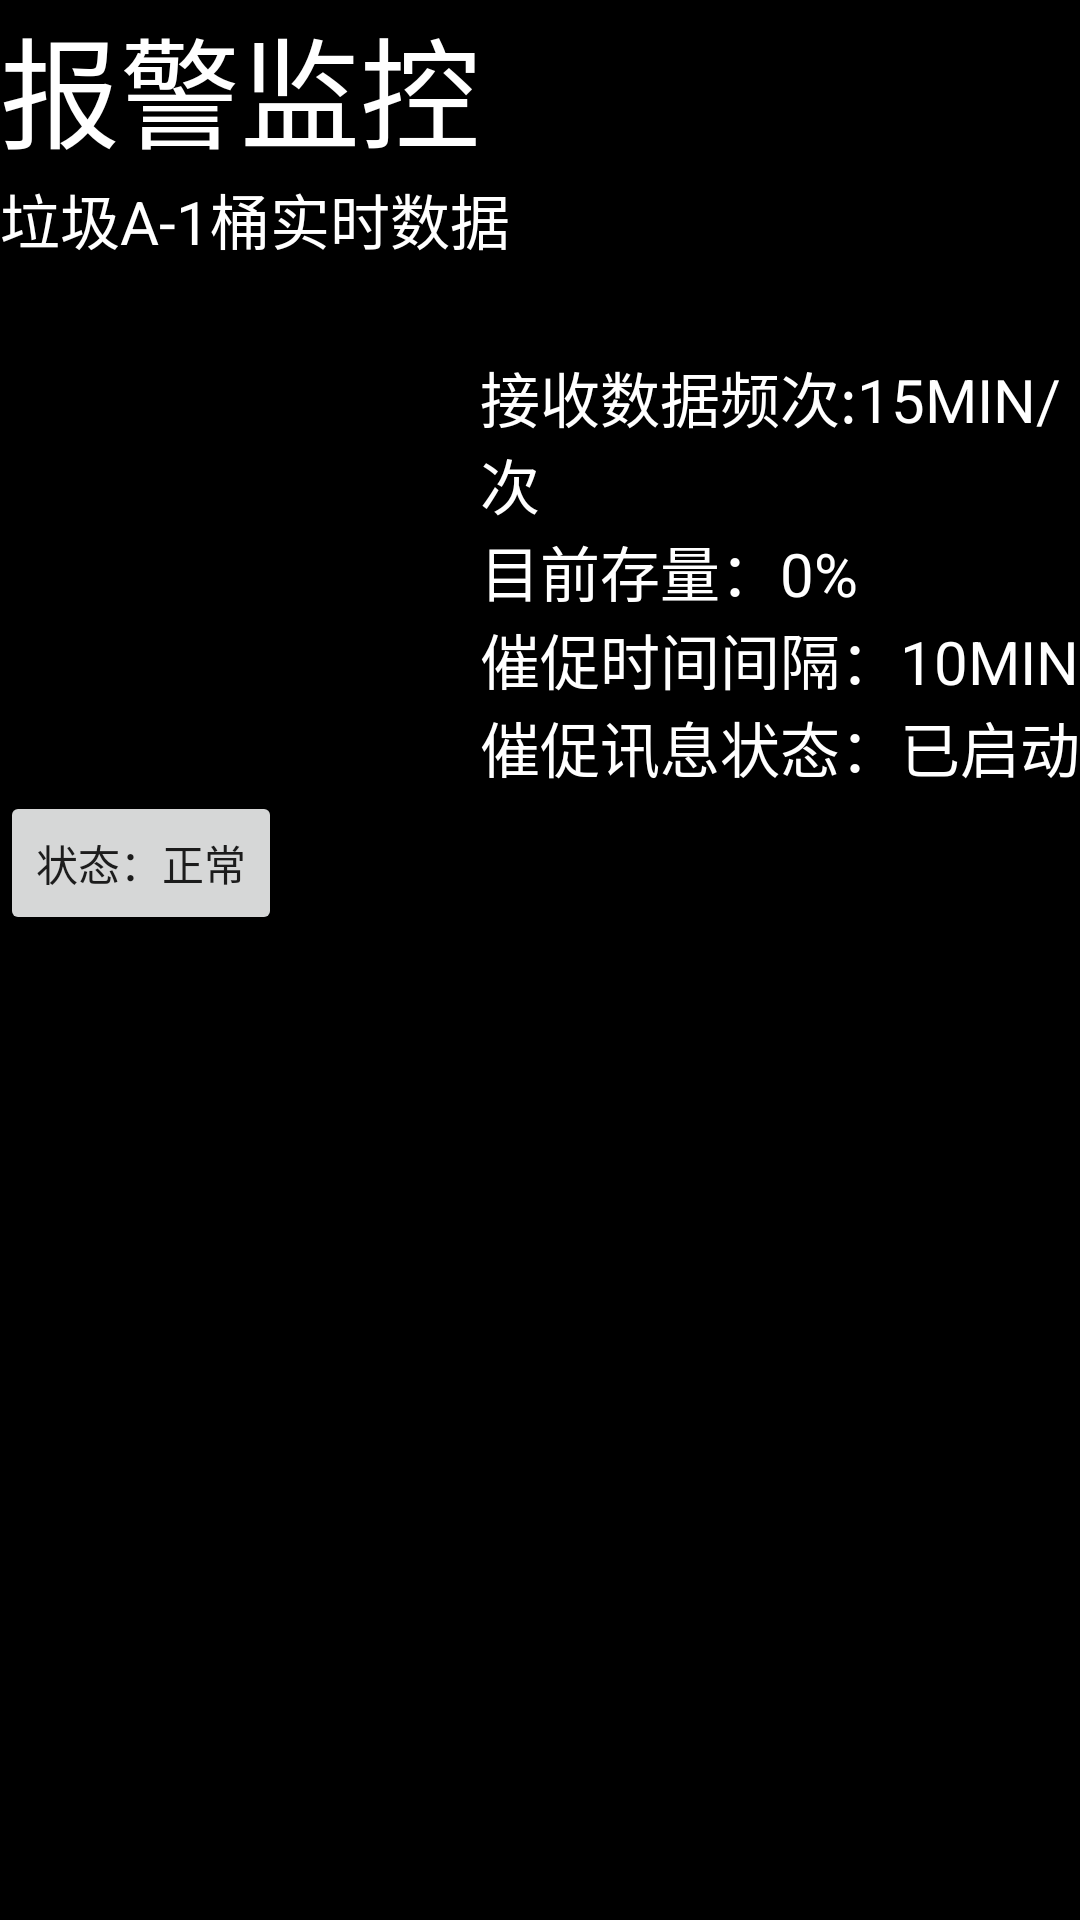

The Android layout XML behind this screen, and the referenced resources:
<!-- AndroidManifest.xml: application theme Theme.Laji -->
<!-- res/layout/activity_baojin.xml -->
<?xml version="1.0" encoding="utf-8"?>
<LinearLayout xmlns:android="http://schemas.android.com/apk/res/android"
    xmlns:app="http://schemas.android.com/apk/res-auto"
    xmlns:tools="http://schemas.android.com/tools"
    android:layout_width="match_parent"
    android:layout_height="match_parent"
    android:background="#000000"
    android:orientation="vertical"
    tools:context=".ui.slideshow.BaojinActivity">

    <LinearLayout
        android:layout_width="match_parent"
        android:layout_height="wrap_content"
        android:orientation="vertical">

        <TextView
            android:layout_width="wrap_content"
            android:layout_height="wrap_content"
            android:text="报警监控"
            android:textColor="#ffffff"
            android:textSize="40sp" />

        <TextView
            android:layout_width="wrap_content"
            android:layout_height="wrap_content"
            android:text="垃圾A-1桶实时数据"
            android:textColor="#ffffff"
            android:textSize="20sp" />

        <LinearLayout android:layout_marginTop="30dp"
            android:layout_width="match_parent"
            android:layout_height="match_parent">

            <ImageView
                android:layout_width="wrap_content"
                android:layout_height="wrap_content"
                android:layout_weight="0.8" />

            <LinearLayout
                android:layout_width="0dp"
                android:layout_height="wrap_content"
                android:layout_weight="1"
                android:orientation="vertical">

                <TextView
                    android:layout_width="wrap_content"
                    android:layout_height="wrap_content"
                    android:text="接收数据频次:15MIN/次"
                    android:textColor="#ffffff"
                    android:textSize="20sp" />

                <TextView
                    android:layout_width="wrap_content"
                    android:layout_height="wrap_content"
                    android:text="目前存量：0%"
                    android:textColor="#ffffff"
                    android:textSize="20sp" />

                <TextView
                    android:layout_width="wrap_content"
                    android:layout_height="wrap_content"
                    android:text="催促时间间隔：10MIN"
                    android:textColor="#ffffff"
                    android:textSize="20sp" />
                <TextView
                    android:layout_width="wrap_content"
                    android:layout_height="wrap_content"
                    android:text="催促讯息状态：已启动"
                    android:textColor="#ffffff"
                    android:textSize="20sp" />
            </LinearLayout>
        </LinearLayout>
        <Button
            android:id="@+id/bttttt"
            android:text="状态：正常"
            android:layout_width="wrap_content"
            android:layout_height="wrap_content"/>
    </LinearLayout>

</LinearLayout>
<!-- resources referenced by this layout -->
<resources>
  <style name="Theme.Laji" parent="Theme.MaterialComponents.DayNight.DarkActionBar">
          
          <item name="colorPrimary">@color/purple_500</item>
          <item name="colorPrimaryVariant">@color/purple_700</item>
          <item name="colorOnPrimary">@color/white</item>
          
          <item name="colorSecondary">@color/teal_200</item>
          <item name="colorSecondaryVariant">@color/teal_700</item>
          <item name="colorOnSecondary">@color/black</item>
          
          <item name="android:statusBarColor" tools:targetApi="l">?attr/colorPrimaryVariant</item>
          
      </style>
  <!-- not gathered from this repository: default colours our renderer supplied (Android Studio template values) -->
  <color name="purple_500">#FF6200EE</color>
  <color name="purple_700">#FF3700B3</color>
  <color name="teal_200">#FF03DAC5</color>
  <color name="teal_700">#FF018786</color>
  <color name="black">#FF000000</color>
  <color name="white">#FFFFFFFF</color>
</resources>
